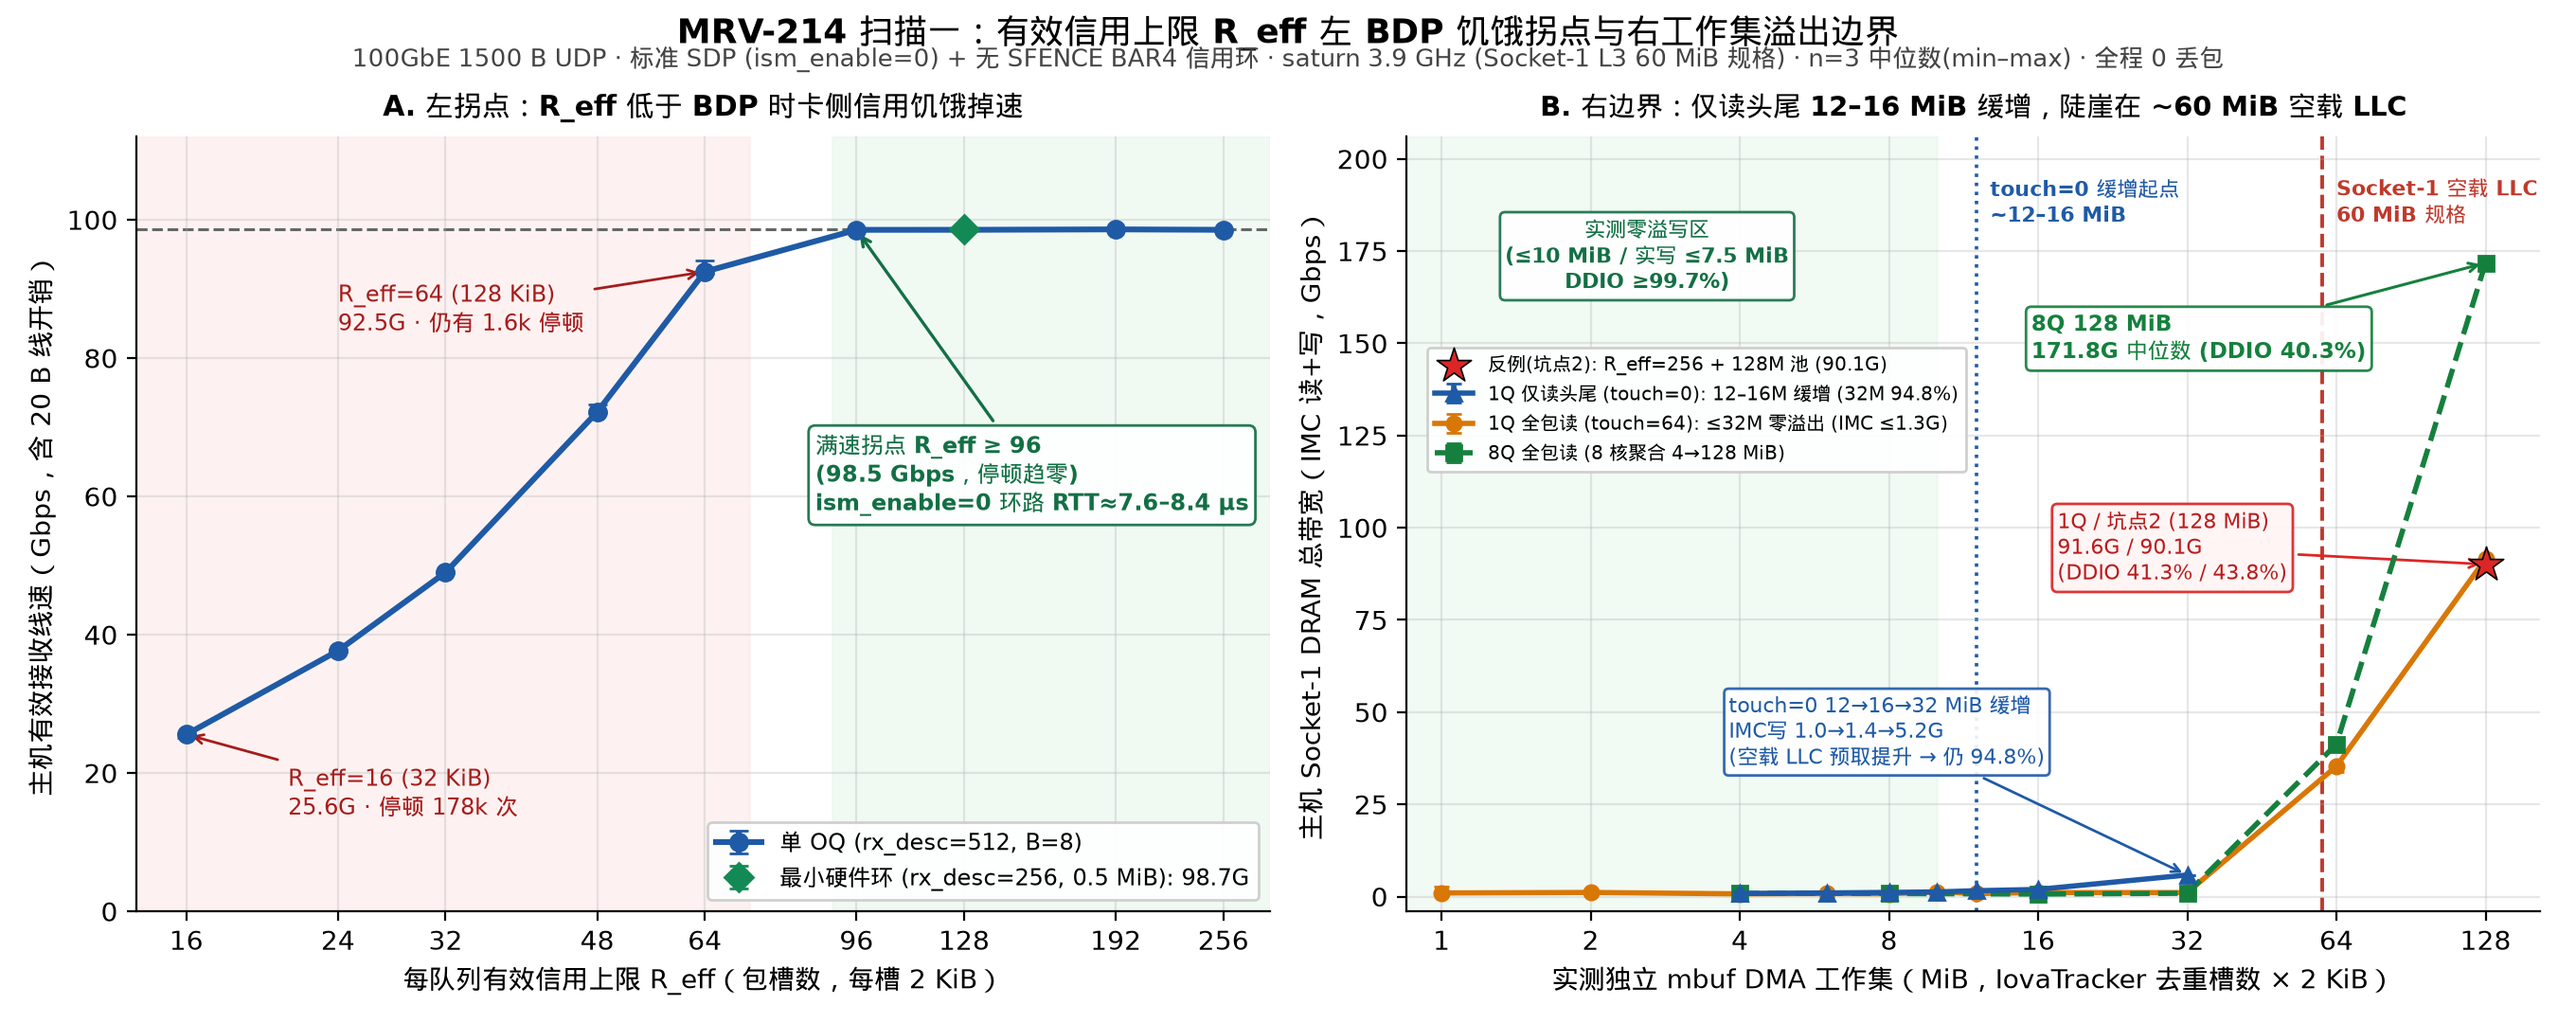

Reproduce this figure in Python.
#!/usr/bin/env python3
"""MRV-214 Fig 1: R_eff left BDP starvation knee and right working-set spill boundaries."""
import json
import pathlib
import statistics
import sys

import matplotlib.pyplot as plt

sys.path.insert(0, str(pathlib.Path(__file__).resolve().parent))
import mrvplot  # noqa: E402

ROOT = pathlib.Path(__file__).resolve().parents[2]
RUNS_PATH = ROOT / "logs/mrv214-2026-11-26/runs.jsonl"


def load_runs():
    rows = [json.loads(l) for l in RUNS_PATH.read_text().splitlines() if l.strip()]
    by_cfg = {}
    for r in rows:
        assert r["verified"], f"unverified run: {r['cfg']}"
        assert r["host_pmu"]["page_faults"] == 0
        assert r["host_final"]["bad"] == 0 and r["host_final"]["torn"] == 0
        assert r["card_final"]["wire_bad"] == 0 and r["card_final"]["wire_torn"] == 0
        assert r["card_final"]["credit_torn"] == 0
        if r["spec"]["credit"] != "off":
            assert r["c2h_lost"] == 0
        by_cfg.setdefault(r["cfg"], []).append(r)
    return by_cfg


def stats3(rs, fn):
    vals = [fn(x) for x in rs]
    med = statistics.median(vals)
    return med, med - min(vals), max(vals) - med


def main():
    by_cfg = load_runs()

    fig, (ax1, ax2) = plt.subplots(1, 2, figsize=(13.6, 5.4))
    fig.suptitle(
        "MRV-214 扫描一：有效信用上限 R_eff 左 BDP 饥饿拐点与右工作集溢出边界",
        fontsize=12.8,
        fontweight="bold",
        y=0.985,
    )
    fig.text(
        0.5,
        0.935,
        "100GbE 1500 B UDP · 标准 SDP (ism_enable=0) + 无 SFENCE BAR4 信用环 · saturn 3.9 GHz (Socket-1 L3 60 MiB 规格) · n=3 中位数(min–max) · 全程 0 丢包",
        ha="center",
        fontsize=9.2,
        color="#444444",
    )

    # ---------------- Panel A: Left BDP starvation knee ----------------
    reffs = [16, 24, 32, 48, 64, 96, 128, 192, 256]
    ys, lo, hi, stalls = [], [], [], []
    for r in reffs:
        rs = by_cfg[f"s1a_1500b_r{r}_oq512_b8"]
        m, l, h = stats3(rs, lambda x: x["rates"]["host_wire_gbps"])
        ys.append(m); lo.append(l); hi.append(h)
        stalls.append(statistics.median([x["rates"]["steady_credit_stalls"] for x in rs]))
    rtts = [
        r / statistics.median([x["rates"]["host_rx_mpps"] for x in by_cfg[f"s1a_1500b_r{r}_oq512_b8"]])
        for r in [16, 24, 32, 48, 64]
    ]

    rs_oq256 = by_cfg["s1a_1500b_r128_oq256_b8"]
    m256, l256, h256 = stats3(rs_oq256, lambda x: x["rates"]["host_wire_gbps"])

    ax1.axvspan(14, 72, color="#fdecea", alpha=0.65, zorder=0)
    ax1.axvspan(90, 290, color="#eaf7ee", alpha=0.65, zorder=0)
    ax1.axhline(98.6, color="#666666", linestyle="--", linewidth=1.1, zorder=1)

    ax1.errorbar(
        reffs, ys, yerr=[lo, hi], fmt="o-", color="#1f5aa6", linewidth=2.2, markersize=6.5,
        capsize=3.5, label="单 OQ (rx_desc=512, B=8)", zorder=3,
    )
    ax1.errorbar(
        [128], [m256], yerr=[[l256], [h256]], fmt="D", color="#138a56", markersize=7.5,
        capsize=3.5, label=f"最小硬件环 (rx_desc=256, 0.5 MiB): {m256:.1f}G", zorder=4,
    )

    ax1.set_xscale("log", base=2)
    ax1.set_xticks(reffs)
    ax1.set_xticklabels([str(r) for r in reffs])
    ax1.set_xlim(14, 290)
    ax1.set_ylim(0, 112)
    ax1.set_xlabel("每队列有效信用上限 R_eff（包槽数，每槽 2 KiB）", fontsize=10)
    ax1.set_ylabel("主机有效接收线速（Gbps，含 20 B 线开销）", fontsize=10)
    ax1.set_title("A. 左拐点：R_eff 低于 BDP 时卡侧信用饥饿掉速", fontsize=10.8, fontweight="bold", pad=8)

    ax1.annotate(
        f"R_eff=16 (32 KiB)\n{ys[0]:.1f}G · 停顿 {stalls[0]/1e3:.0f}k 次",
        xy=(16, ys[0]), xytext=(21, 14), fontsize=8.6, color="#a61c1c",
        arrowprops=dict(arrowstyle="->", color="#a61c1c", lw=1.0),
    )
    ax1.annotate(
        f"R_eff=64 (128 KiB)\n{ys[4]:.1f}G · 仍有 1.6k 停顿",
        xy=(64, ys[4]), xytext=(24, 84), fontsize=8.6, color="#a61c1c",
        arrowprops=dict(arrowstyle="->", color="#a61c1c", lw=1.0),
    )
    ax1.annotate(
        f"满速拐点 R_eff ≥ 96\n({ys[5]:.1f} Gbps，停顿趋零)\nism_enable=0 环路 RTT≈{min(rtts):.1f}–{max(rtts):.1f} µs",
        xy=(96, ys[5]), xytext=(86, 58), fontsize=8.6, fontweight="bold", color="#136f45",
        bbox=dict(boxstyle="round,pad=0.3", fc="white", ec="#136f45", alpha=0.92),
        arrowprops=dict(arrowstyle="->", color="#136f45", lw=1.2),
    )
    ax1.legend(loc="lower right", fontsize=8.6, framealpha=0.92)

    # ---------------- Panel B: Right working-set spill boundaries ----------------
    def collect_series(cfgs):
        xs, ys_tot, lo_t, hi_t, ddios, wrs = [], [], [], [], [], []
        for c in cfgs:
            rs = by_cfg[c]
            xs.append(statistics.median([x["rates"]["measured_iova_unique_mib"] for x in rs]))
            m, l, h = stats3(rs, lambda x: x["host_pmu"]["imc_rd_gbps"] + x["host_pmu"]["imc_wr_gbps"])
            ys_tot.append(m); lo_t.append(l); hi_t.append(h)
            ddios.append(statistics.median([x["host_pmu"]["ddio_hit_pct"] for x in rs]))
            wrs.append(statistics.median([x["host_pmu"]["imc_wr_gbps"] for x in rs]))
        return xs, ys_tot, lo_t, hi_t, ddios, wrs

    s1e_cfgs = [f"s1e_1500b_notouch_{t}_oq1024_r512" for t in ("4m", "6m", "8m", "10m", "12m", "16m", "32m")]
    x_e, y_e, lo_e, hi_e, dd_e, wr_e = collect_series(s1e_cfgs)

    s1bc_cfgs = [
        "s1b_1500b_oq512_r256_b8",
        "s1b_1500b_oq1024_r512_b8",
        "s1b_1500b_oq2048_r1024_b8",
        "s1c_1500b_fifo_6m_oq2048_r1024",
        "s1c_1500b_fifo_8m_oq2048_r1024",
        "s1c_1500b_fifo_10m_oq2048_r1024",
        "s1c_1500b_fifo_12m_oq2048_r1024",
        "s1b_1500b_oq8192_r4096_b8",
        "s1c_1500b_fifo_32m_oq8192_r4096",
        "s1c_1500b_fifo_64m_oq8192_r4096",
        "s1c_1500b_fifo_128m_oq8192_r4096",
    ]
    x_c, y_c, lo_c, hi_c, dd_c, _ = collect_series(s1bc_cfgs)

    s1d_cfgs = [
        "s1d_1500b_8q_oq256_4m",
        "s1d_1500b_8q_oq512_8m",
        "s1d_1500b_8q_oq1024_16m",
        "s1d_1500b_8q_oq2048_32m",
        "s1d_1500b_8q_oq4096_64m",
        "s1d_1500b_8q_oq8192_128m",
    ]
    x_d, y_d, lo_d, hi_d, dd_d, _ = collect_series(s1d_cfgs)
    x_p2, y_p2, _, _, dd_p2, _ = collect_series(["s1c_1500b_pitfall2_r256_pool128m"])

    ax2.axvspan(0.85, 10.0, color="#eaf7ee", alpha=0.60, zorder=0)
    ax2.axvline(12.0, color="#1f5aa6", linestyle=":", linewidth=1.3, zorder=1)
    ax2.axvline(60.0, color="#c0392b", linestyle="--", linewidth=1.4, zorder=1)

    ax2.errorbar(
        x_e, y_e, yerr=[lo_e, hi_e], fmt="^-", color="#1f5aa6", linewidth=2.0, markersize=6,
        capsize=3, label=f"1Q 仅读头尾 (touch=0): 12–16M 缓增 (32M {dd_e[-1]:.1f}%)", zorder=4,
    )
    ax2.errorbar(
        x_c, y_c, yerr=[lo_c, hi_c], fmt="o-", color="#d97706", linewidth=2.0, markersize=5.5,
        capsize=3, label="1Q 全包读 (touch=64): ≤32M 零溢出 (IMC ≤1.3G)", zorder=3,
    )
    ax2.errorbar(
        x_d, y_d, yerr=[lo_d, hi_d], fmt="s--", color="#15803d", linewidth=2.0, markersize=5.5,
        capsize=3, label="8Q 全包读 (8 核聚合 4→128 MiB)", zorder=3,
    )
    ax2.scatter(
        x_p2, y_p2, marker="*", s=190, color="#dc2626", edgecolor="black", linewidth=0.6,
        label=f"反例(坑点2): R_eff=256 + 128M 池 ({y_p2[0]:.1f}G)", zorder=5,
    )

    ax2.set_xscale("log", base=2)
    ax2.set_xticks([1, 2, 4, 8, 16, 32, 64, 128])
    ax2.set_xticklabels(["1", "2", "4", "8", "16", "32", "64", "128"])
    ax2.set_xlim(0.85, 165)
    ax2.set_ylim(-4, 206)
    ax2.set_xlabel("实测独立 mbuf DMA 工作集（MiB，IovaTracker 去重槽数 × 2 KiB）", fontsize=10)
    ax2.set_ylabel("主机 Socket-1 DRAM 总带宽（IMC 读+写，Gbps）", fontsize=10)
    ax2.set_title("B. 右边界：仅读头尾 12–16 MiB 缓增，陡崖在 ~60 MiB 空载 LLC", fontsize=10.4, fontweight="bold", pad=8)

    ax2.text(12.8, 183, "touch=0 缓增起点\n~12–16 MiB", fontsize=8.1, color="#1f5aa6", fontweight="bold", ha="left")
    ax2.text(64.0, 183, "Socket-1 空载 LLC\n60 MiB 规格", fontsize=8.1, color="#c0392b", fontweight="bold", ha="left")
    ax2.text(2.6, 165, "实测零溢写区\n(≤10 MiB / 实写 ≤7.5 MiB\nDDIO ≥99.7%)", fontsize=8.0, color="#136f45", fontweight="bold", ha="center",
             bbox=dict(boxstyle="round,pad=0.24", fc="white", ec="#136f45", alpha=0.9))

    ax2.annotate(
        f"touch=0 12→16→32 MiB 缓增\nIMC写 {wr_e[4]:.1f}→{wr_e[5]:.1f}→{wr_e[6]:.1f}G\n(空载 LLC 预取提升 → 仍 {dd_e[-1]:.1f}%)",
        xy=(32, y_e[-1]), xytext=(3.8, 36), fontsize=7.9, color="#1f5aa6",
        bbox=dict(boxstyle="round,pad=0.22", fc="white", ec="#1f5aa6", alpha=0.9),
        arrowprops=dict(arrowstyle="->", color="#1f5aa6", lw=1.0),
    )
    ax2.annotate(
        f"8Q 128 MiB\n{y_d[-1]:.1f}G 中位数 (DDIO {dd_d[-1]:.1f}%)",
        xy=(128, y_d[-1]), xytext=(15.5, 146), fontsize=8.3, fontweight="bold", color="#15803d",
        bbox=dict(boxstyle="round,pad=0.24", fc="white", ec="#15803d", alpha=0.92),
        arrowprops=dict(arrowstyle="->", color="#15803d", lw=1.1),
    )
    ax2.annotate(
        f"1Q / 坑点2 (128 MiB)\n{y_c[-1]:.1f}G / {y_p2[0]:.1f}G\n(DDIO {dd_c[-1]:.1f}% / {dd_p2[0]:.1f}%)",
        xy=(128, y_p2[0]), xytext=(17.5, 86), fontsize=8.1, color="#b91c1c",
        bbox=dict(boxstyle="round,pad=0.25", fc="#fff5f5", ec="#dc2626", alpha=0.92),
        arrowprops=dict(arrowstyle="->", color="#dc2626", lw=1.0),
    )
    ax2.legend(loc="upper left", bbox_to_anchor=(0.01, 0.74), fontsize=7.2, framealpha=0.92)

    fig.tight_layout(rect=[0, 0, 1, 0.91])
    out = mrvplot.save(fig, "mrv-214-reff-workingset")
    print(f"Saved {out}")


if __name__ == "__main__":
    main()
